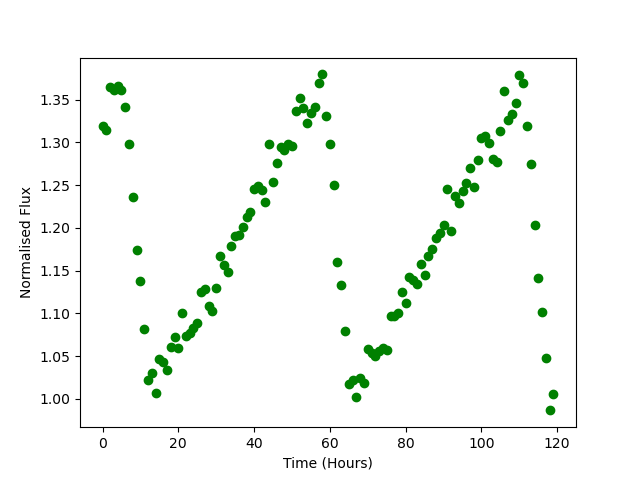

Source data for this figure (header and first rows):
Time, Flux
0.0, 1.319
1.0, 1.314
2.0, 1.364
3.0, 1.361
4.0, 1.366
5.0, 1.361
6.0, 1.341
7.0, 1.298
8.0, 1.237
9.0, 1.174
10.0, 1.137
11.0, 1.082
12.0, 1.022
13.0, 1.03
14.0, 1.006
15.0, 1.047
16.0, 1.043
17.0, 1.033
18.0, 1.061
19.0, 1.072
20.0, 1.06
21.0, 1.1
22.0, 1.074
23.0, 1.077
24.0, 1.083
25.0, 1.089
26.0, 1.125
27.0, 1.128
28.0, 1.108
29.0, 1.102
30.0, 1.129
31.0, 1.167
32.0, 1.156
33.0, 1.148
34.0, 1.178
35.0, 1.191
36.0, 1.191
37.0, 1.201
38.0, 1.212
39.0, 1.219
40.0, 1.245
41.0, 1.249
42.0, 1.244
43.0, 1.23
44.0, 1.298
45.0, 1.254
46.0, 1.276
47.0, 1.295
48.0, 1.291
49.0, 1.298
50.0, 1.296
51.0, 1.336
52.0, 1.352
53.0, 1.34
54.0, 1.322
55.0, 1.334
56.0, 1.341
57.0, 1.37
58.0, 1.379
59.0, 1.331
... 60 more rows
